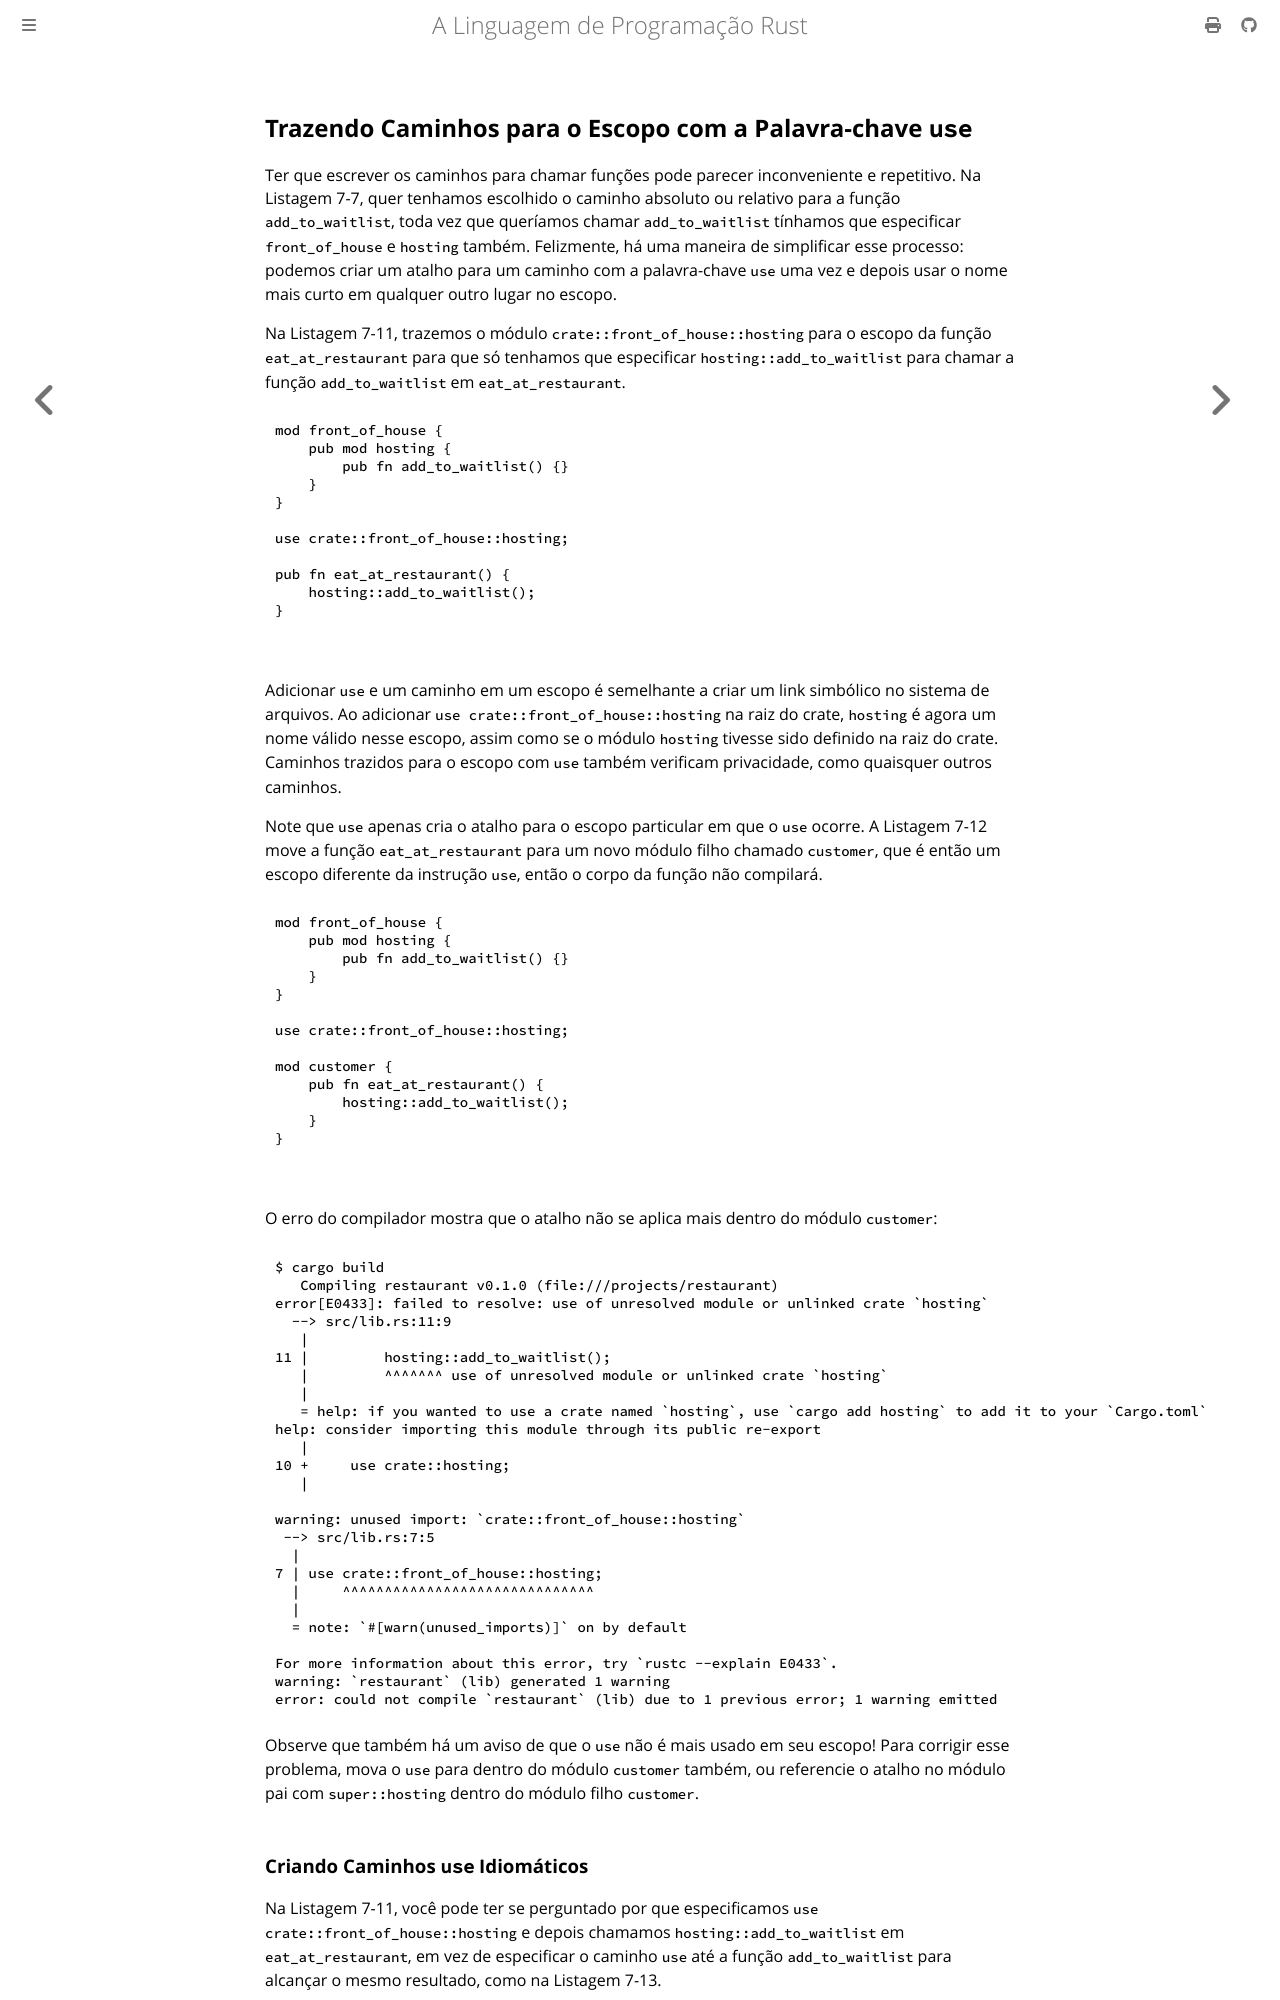

repository: lfgranja/rust-lang-book · page: ch07-04-bringing-paths-into-scope-with-the-use-keyword.html · generator: mdbook

## Trazendo Caminhos para o Escopo com a Palavra-chave `use`

Ter que escrever os caminhos para chamar funções pode parecer inconveniente e
repetitivo. Na Listagem 7-7, quer tenhamos escolhido o caminho absoluto ou relativo para
a função `add_to_waitlist`, toda vez que queríamos chamar `add_to_waitlist`
tínhamos que especificar `front_of_house` e `hosting` também. Felizmente, há
uma maneira de simplificar esse processo: podemos criar um atalho para um caminho com a palavra-chave `use`
uma vez e depois usar o nome mais curto em qualquer outro lugar no escopo.

Na Listagem 7-11, trazemos o módulo `crate::front_of_house::hosting` para o
escopo da função `eat_at_restaurant` para que só tenhamos que especificar
`hosting::add_to_waitlist` para chamar a função `add_to_waitlist` em
`eat_at_restaurant`.

<Listing number="7-11" file-name="src/lib.rs" caption="Trazendo um módulo para o escopo com `use`">

```rust,noplayground,test_harness
{{#rustdoc_include ../listings/ch07-managing-growing-projects/listing-07-11/src/lib.rs}}
```

</Listing>

Adicionar `use` e um caminho em um escopo é semelhante a criar um link simbólico no
sistema de arquivos. Ao adicionar `use crate::front_of_house::hosting` na raiz do crate,
`hosting` é agora um nome válido nesse escopo, assim como se o módulo `hosting`
tivesse sido definido na raiz do crate. Caminhos trazidos para o escopo com `use`
também verificam privacidade, como quaisquer outros caminhos.

Note que `use` apenas cria o atalho para o escopo particular em que o
`use` ocorre. A Listagem 7-12 move a função `eat_at_restaurant` para um novo
módulo filho chamado `customer`, que é então um escopo diferente da instrução `use`,
então o corpo da função não compilará.

<Listing number="7-12" file-name="src/lib.rs" caption="Uma instrução `use` só se aplica no escopo em que está.">

```rust,noplayground,test_harness,does_not_compile,ignore
{{#rustdoc_include ../listings/ch07-managing-growing-projects/listing-07-12/src/lib.rs}}
```

</Listing>

O erro do compilador mostra que o atalho não se aplica mais dentro do
módulo `customer`:

```console
{{#include ../listings/ch07-managing-growing-projects/listing-07-12/output.txt}}
```

Observe que também há um aviso de que o `use` não é mais usado em seu escopo! Para
corrigir esse problema, mova o `use` para dentro do módulo `customer` também, ou referencie
o atalho no módulo pai com `super::hosting` dentro do módulo filho
`customer`.
